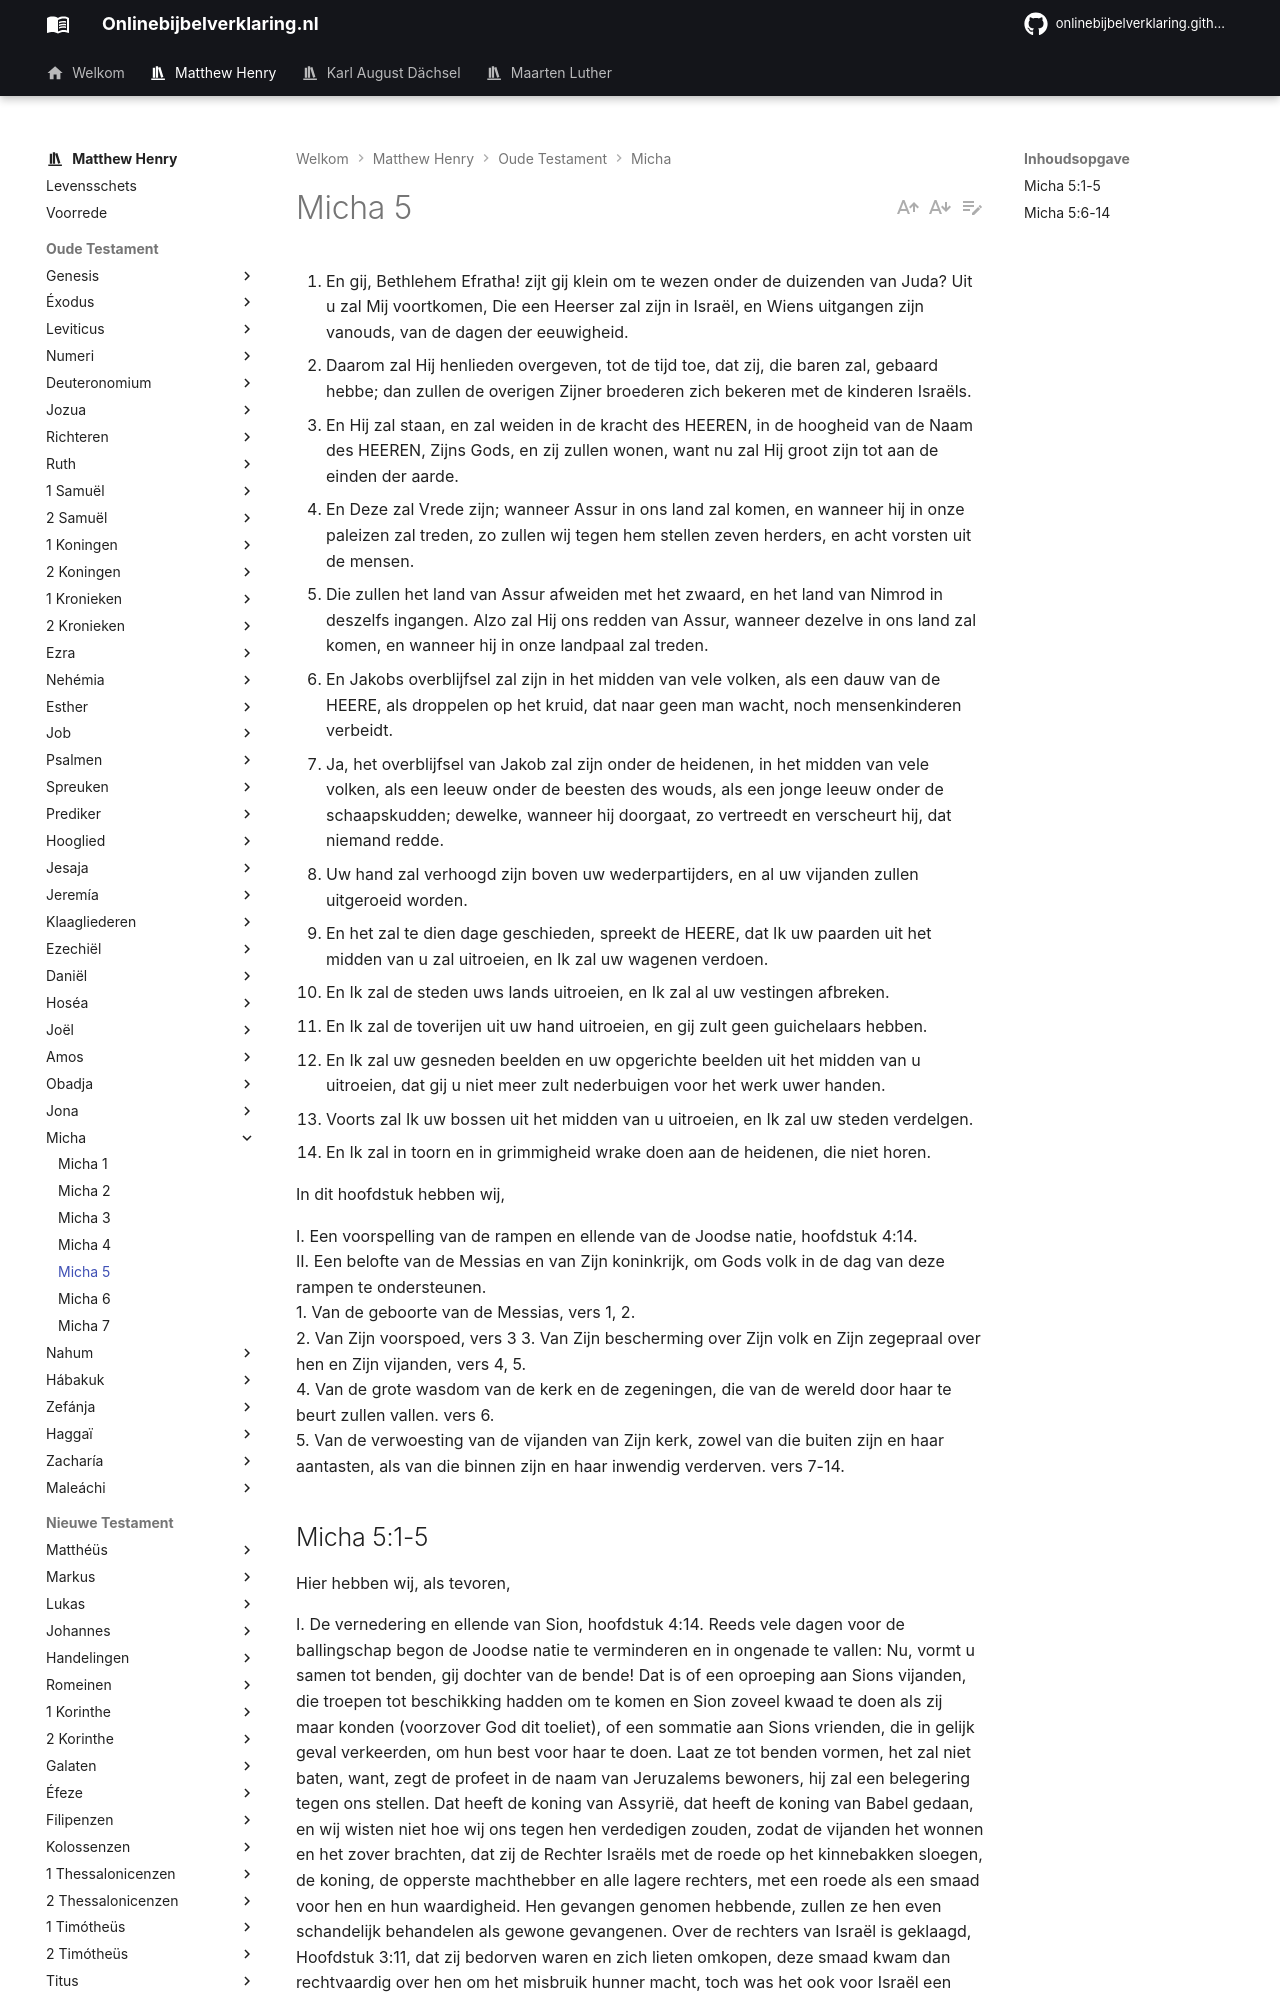

repository: onlinebijbelverklaring/dev-preview · page: matthewhenry/Micha/Micha5/index.html · generator: mkdocs

1. En gij, Bethlehem Efratha! zijt gij klein om te wezen onder de duizenden van Juda? Uit u zal Mij voortkomen, Die een Heerser zal zijn in Israël, en Wiens uitgangen zijn vanouds, van de dagen der eeuwigheid. 
2. Daarom zal Hij henlieden overgeven, tot de tijd toe, dat zij, die baren zal, gebaard hebbe; dan zullen de overigen Zijner broederen zich bekeren met de kinderen Israëls. 
3. En Hij zal staan, en zal weiden in de kracht des HEEREN, in de hoogheid van de Naam des HEEREN, Zijns Gods, en zij zullen wonen, want nu zal Hij groot zijn tot aan de einden der aarde. 
4. En Deze zal Vrede zijn; wanneer Assur in ons land zal komen, en wanneer hij in onze paleizen zal treden, zo zullen wij tegen hem stellen zeven herders, en acht vorsten uit de mensen. 
5. Die zullen het land van Assur afweiden met het zwaard, en het land van Nimrod in deszelfs ingangen. Alzo zal Hij ons redden van Assur, wanneer dezelve in ons land zal komen, en wanneer hij in onze landpaal zal treden. 
6. En Jakobs overblijfsel zal zijn in het midden van vele volken, als een dauw van de HEERE, als droppelen op het kruid, dat naar geen man wacht, noch mensenkinderen verbeidt. 
7. Ja, het overblijfsel van Jakob zal zijn onder de heidenen, in het midden van vele volken, als een leeuw onder de beesten des wouds, als een jonge leeuw onder de schaapskudden; dewelke, wanneer hij doorgaat, zo vertreedt en verscheurt hij, dat niemand redde. 
8. Uw hand zal verhoogd zijn boven uw wederpartijders, en al uw vijanden zullen uitgeroeid worden. 
9. En het zal te dien dage geschieden, spreekt de HEERE, dat Ik uw paarden uit het midden van u zal uitroeien, en Ik zal uw wagenen verdoen. 
10. En Ik zal de steden uws lands uitroeien, en Ik zal al uw vestingen afbreken. 
11. En Ik zal de toverijen uit uw hand uitroeien, en gij zult geen guichelaars hebben. 
12. En Ik zal uw gesneden beelden en uw opgerichte beelden uit het midden van u uitroeien, dat gij u niet meer zult nederbuigen voor het werk uwer handen. 
13. Voorts zal Ik uw bossen uit het midden van u uitroeien, en Ik zal uw steden verdelgen. 
14. En Ik zal in toorn en in grimmigheid wrake doen aan de heidenen, die niet horen. 

In dit hoofdstuk hebben wij, 

I. Een voorspelling van de rampen en ellende van de Joodse natie, hoofdstuk 4:14.  
II. Een belofte van de Messias en van Zijn koninkrijk, om Gods volk in de dag van deze rampen te ondersteunen.  
1. Van de geboorte van de Messias, vers 1, 2.  
2. Van Zijn voorspoed, vers 3 3. Van Zijn bescherming over Zijn volk en Zijn zegepraal over hen en Zijn vijanden, vers 4, 5.  
4. Van de grote wasdom van de kerk en de zegeningen, die van de wereld door haar te beurt zullen vallen. vers 6.  
5. Van de verwoesting van de vijanden van Zijn kerk, zowel van die buiten zijn en haar aantasten, als van die binnen zijn en haar inwendig verderven. vers 7-14.
